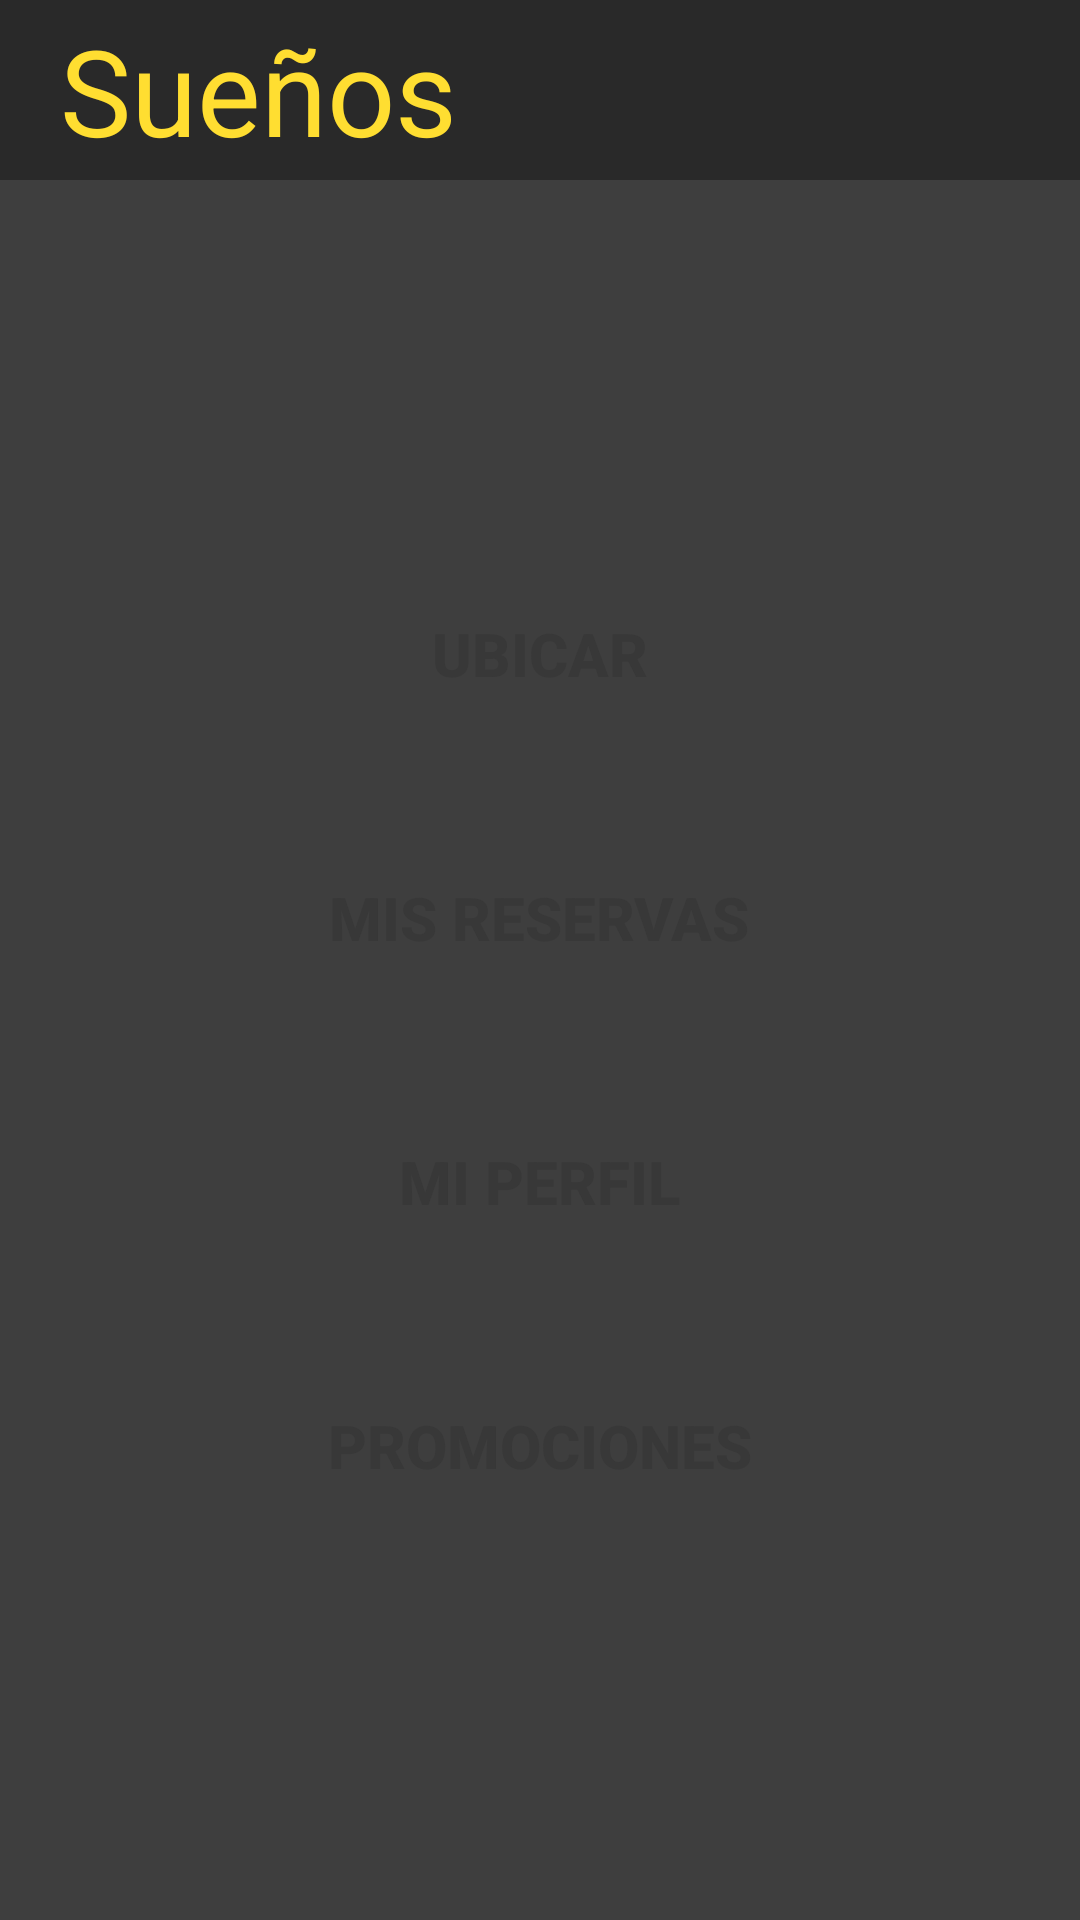

The Android layout XML behind this screen, and the referenced resources:
<!-- AndroidManifest.xml: application theme Theme.DreamsReservation -->
<!-- res/layout/menu_user.xml -->
<?xml version="1.0" encoding="utf-8"?>
<androidx.constraintlayout.widget.ConstraintLayout xmlns:android="http://schemas.android.com/apk/res/android"
    xmlns:app="http://schemas.android.com/apk/res-auto"
    android:layout_width="match_parent"
    android:layout_height="match_parent">

    <LinearLayout
        android:id="@+id/container_header_menu"
        android:layout_width="match_parent"
        android:layout_height="60dp"
        android:background="@color/gray_100"
        android:gravity="center_vertical"
        app:layout_constraintLeft_toLeftOf="parent"
        app:layout_constraintTop_toTopOf="parent">

        <TextView
            android:layout_width="0dp"
            android:layout_height="wrap_content"
            android:layout_marginStart="20dp"
            android:layout_weight="1"
            android:text="@string/name_company"
            android:textColor="@color/golden"
            android:textSize="40sp" />

        <ImageButton
            android:layout_width="40dp"
            android:layout_height="40dp"
            android:layout_marginEnd="20dp"
            android:background="@color/transparent"
            android:scaleType="centerCrop"
            android:src="@drawable/menu_icon" />
    </LinearLayout>

    <LinearLayout
        android:layout_width="match_parent"
        android:layout_height="0dp"
        android:background="@color/gray_transparent"
        app:layout_constraintBottom_toBottomOf="parent"
        app:layout_constraintTop_toBottomOf="@id/container_header_menu"
        android:orientation="vertical"
        android:gravity="center">

        <Button
            android:layout_width="wrap_content"
            android:layout_height="wrap_content"
            android:layout_margin="20dp"
            android:background="@color/transparent"
            android:text="Ubicar"
            android:textColor="@color/gray_70"
            android:textSize="20sp"
            android:textStyle="bold" />

        <Button
            android:layout_width="wrap_content"
            android:layout_height="wrap_content"
            android:layout_margin="20dp"
            android:background="@color/transparent"
            android:text="Mis reservas"
            android:textColor="@color/gray_70"
            android:textSize="20sp"
            android:textStyle="bold" />

        <Button
            android:layout_width="wrap_content"
            android:layout_height="wrap_content"
            android:layout_margin="20dp"
            android:background="@color/transparent"
            android:text="Mi perfil"
            android:textColor="@color/gray_70"
            android:textSize="20sp"
            android:textStyle="bold" />


        <Button
            android:layout_width="wrap_content"
            android:layout_height="wrap_content"
            android:layout_margin="20dp"
            android:background="@color/transparent"
            android:text="Promociones"
            android:textColor="@color/gray_70"
            android:textSize="20sp"
            android:textStyle="bold" />

    </LinearLayout>


</androidx.constraintlayout.widget.ConstraintLayout>
<!-- resources referenced by this layout -->
<resources>
  <color name="golden">#FFDE31</color>
  <color name="gray_100">#292929</color>
  <color name="gray_70">#383838</color>
  <color name="gray_transparent">#C0000000</color>
  <color name="transparent">#00000000</color>
  <string name="name_company">Sueños</string>
  <style name="Theme.DreamsReservation" parent="Base.Theme.DreamsReservation" />
  <style name="Base.Theme.DreamsReservation" parent="Theme.AppCompat.Light.NoActionBar">
          
          
  
      </style>
</resources>
